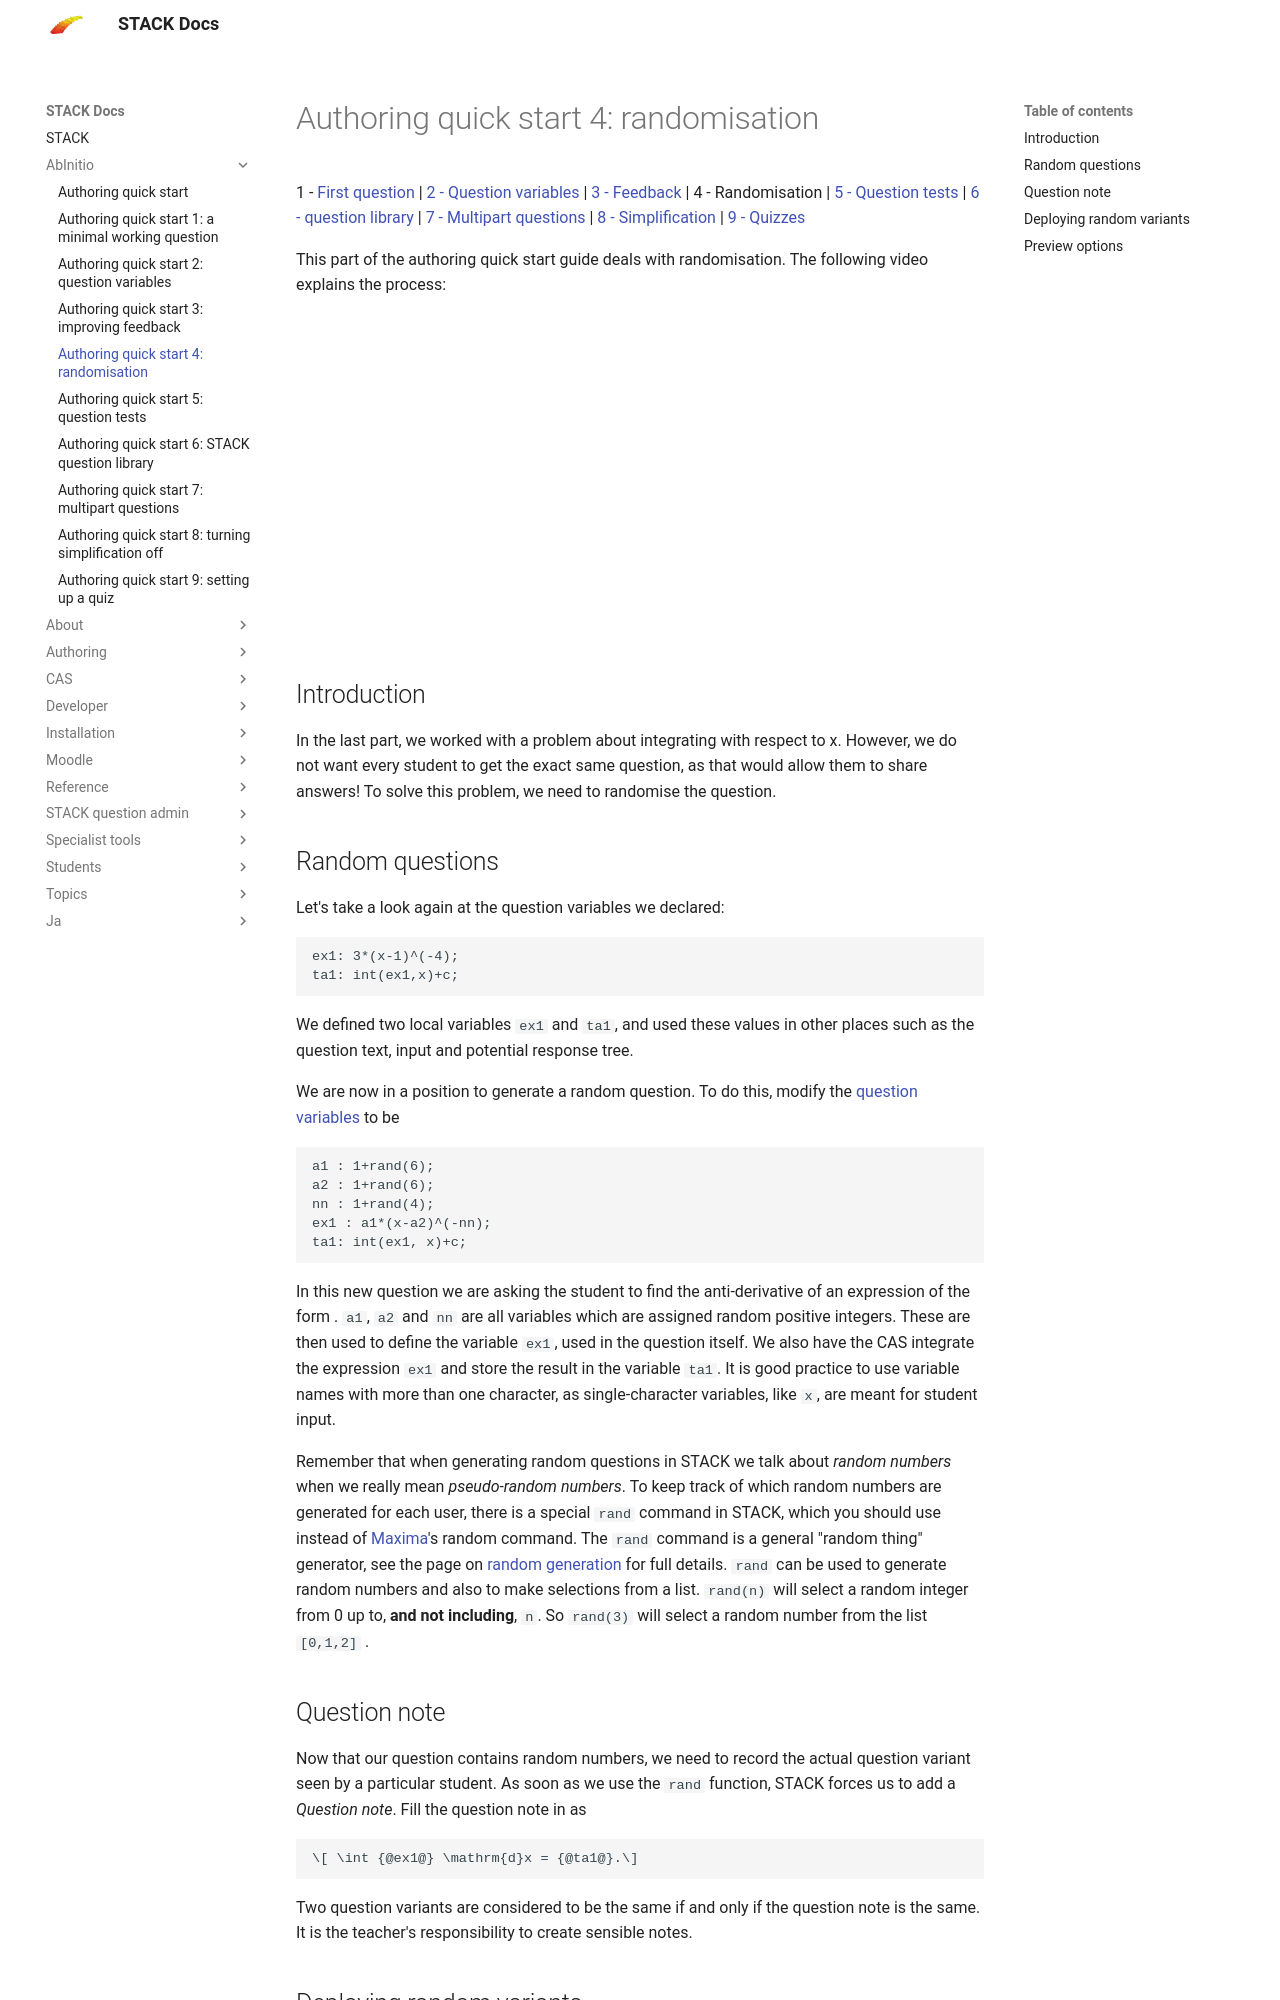

repository: maths/moodle-qtype_stack · page: en/AbInitio/Authoring_quick_start_4/index.html · generator: mkdocs

# Authoring quick start 4: randomisation

1 - [First question](Authoring_quick_start_1.md) | [2 - Question variables](Authoring_quick_start_2.md) | [3 - Feedback](Authoring_quick_start_3.md) | 4 - Randomisation | [5 - Question tests](Authoring_quick_start_5.md) | [6 - question library](Authoring_quick_start_6.md) | [7 - Multipart questions](Authoring_quick_start_7.md) | [8 - Simplification](Authoring_quick_start_8.md) | [9 - Quizzes](Authoring_quick_start_9.md)

This part of the authoring quick start guide deals with randomisation. The following video explains the process:

<iframe width="560" height="315" src="https://www.youtube.com/embed/8FTqZ1fTmgs" frameborder="0" allowfullscreen></iframe>
## Introduction

In the last part, we worked with a problem about integrating \(3(x-1)^{-4}\) with respect to x. However, we do not want every student to get the exact same question, as that would allow them to share answers! To solve this problem, we need to randomise the question.

## Random questions

Let's take a look again at the question variables we declared:

```
ex1: 3*(x-1)^(-4);
ta1: int(ex1,x)+c;
```

We defined two local variables `ex1` and `ta1`, and used these values in other places such as the question text, input and potential response tree. 

We are now in a position to generate a random question. To do this, modify the [question variables](../Authoring/Variables.md#Question_variables) to be

```
a1 : 1+rand(6);
a2 : 1+rand(6);
nn : 1+rand(4);
ex1 : a1*(x-a2)^(-nn);
ta1: int(ex1, x)+c;
```

In this new question we are asking the student to find the anti-derivative of an expression of the form \( a_1(x-a_2)^{-nn} \). `a1`, `a2` and `nn` are all variables which are assigned random positive integers.  These are then used to define the variable `ex1`, used in the question itself. We also have the CAS integrate the expression `ex1` and store the result in the variable `ta1`. It is good practice to use variable names with more than one character, as single-character variables, like `x`, are meant for student input.

Remember that when generating random questions in STACK we talk about _random numbers_ when we really mean _pseudo-random numbers_. To keep track of which random numbers are generated for each user, there is a special `rand` command in STACK, which you should use instead of [Maxima](../CAS/Maxima_background.md)'s random command. The `rand` command is a general "random thing" generator, see the page on [random generation](../CAS/Random.md) for full details. `rand` can be used to generate random numbers and also to make selections from a list. `rand(n)` will select a random integer from 0 up to, **and not including**, `n`. So  `rand(3)` will select a random number from the list  `[0,1,2]` .

## Question note

Now that our question contains random numbers, we need to record the actual question variant seen by a particular student. As soon as we use the `rand` function, STACK forces us to add a _Question note_. 
Fill the question note in as

```
\[ \int {@ex1@} \mathrm{d}x = {@ta1@}.\]
```

Two question variants are considered to be the same if and only if the question note is the same. It is the teacher's responsibility to create sensible notes.
